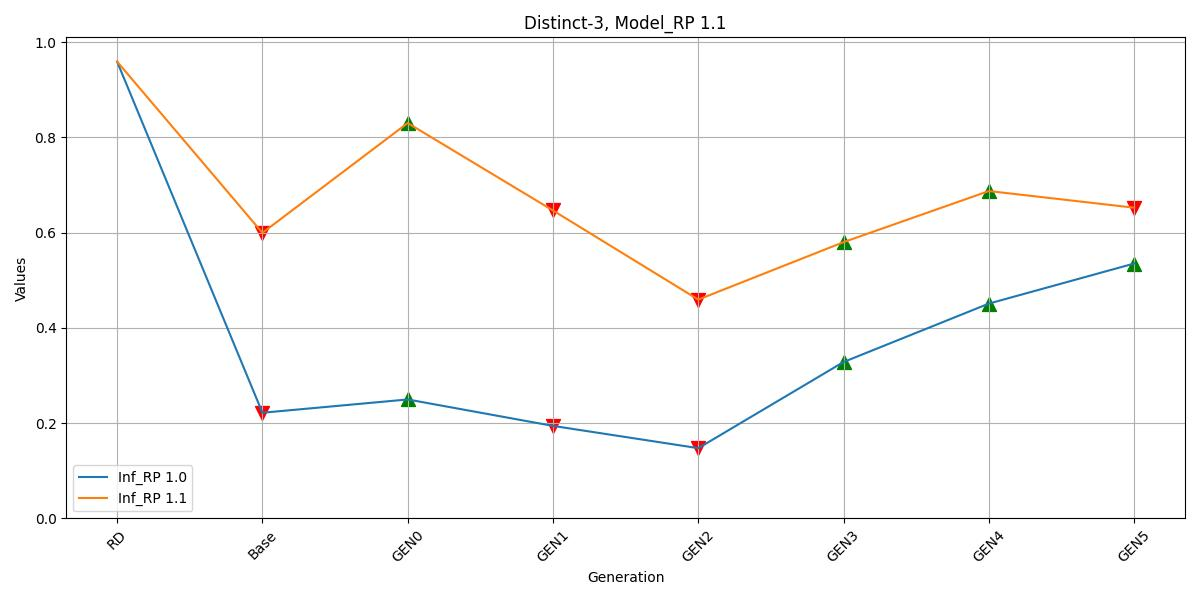

Source data for this figure (header and first rows):
, Inf_RP 1.0, Inf_RP 1.1
RD, 0.9589, 0.9589
Base, 0.2218, 0.5996
GEN0, 0.2498, 0.8301
GEN1, 0.1943, 0.6465
GEN2, 0.1475, 0.4594
GEN3, 0.3284, 0.58
GEN4, 0.451, 0.6873
GEN5, 0.5351, 0.6523
